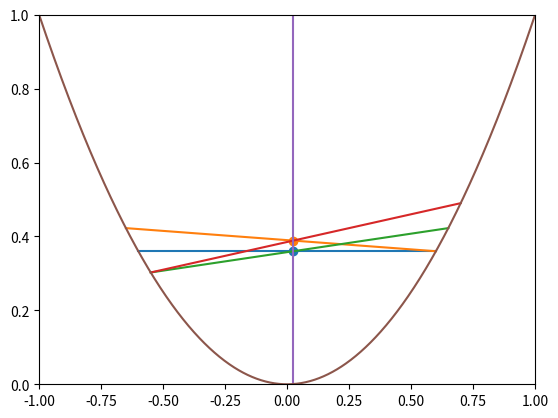

The script that saved this image:
'''
Created on Dec 7, 2017

[redacted]
'''

import numpy as np
import matplotlib.pyplot as plt
from numpy import ones,vstack
from numpy.linalg import lstsq

class MyPascal(object):
    '''
    classdocs
    '''


    def __init__(self, params):
        '''
        Constructor
        '''
        
    ## see: https://stackoverflow.com/questions/21565994/method-to-return-the-equation-of-a-straight-line-given-two-points
    ## see: https://docs.scipy.org/doc/numpy-1.13.0/reference/generated/numpy.linalg.solve.html
    def linequ(self, points):
        #points = [(1,5),(3,4)]
        x_coords, y_coords = zip(*points)
        A = vstack([x_coords,ones(len(x_coords))]).T
        m, c = lstsq(A, y_coords)[0]
        return [m,c]
        #print("Line Solution is y = {m}x + {c}".format(m=m,c=c))
    
    def solveLineIntersection(self, line_eq1,line_eq2):
        #line eqs are from linequ function: y = mx+c
        #linalg.solve takes lines a1x1+b1x2+c1=0, a2x1+b2x2+c2=0 --> a = np.array([[3,1], [1,2]])
        #b = np.array([9,8])
        #for eq 3 * x0 + x1 = 9 and x0 + 2 * x1 = 8:
         
        # mx+c-y=0-> m1x1-1*x2+c1=0
        # mx+c-y=0-> m2x1-1*x2+c2=0
        # a = [[m1,-1], [m2,-1]
        # b = [-c1,-c2]
        
        a = [line_eq1[0],-1],[line_eq2[0],-1]
        b = [-line_eq1[1],-line_eq2[1]]
        x = np.linalg.solve(a, b)
        return x
    
    def solveLineIntersectionGivenPoints(self, L1P1,L1P2, L2P1,L2P2):
        line_eq1 = self.linequ([L1P1,L1P2])
        line_eq2 = self.linequ([L2P1,L2P2])
        intersection_p = self.solveLineIntersection(line_eq1,line_eq2)
        #print (["{0:0.2f}".format(p) for p in intersection_p])
        return intersection_p
         
    
    def start(self):
        print("start")
        
        def sq(x):
            r = x**2
            
            return r
        
        
        def points(x):
            x_right = np.array(x)
            y_right = sq(x_right)
            return np.array([x_right, y_right])
            
        x = np.linspace(-1.0, 1.0, 1000)
        y = x**2
        #y = np.linspace(-1.0, 1.0, 1000)
        #F = X**2 + Y**2 - 0.6
        #/plt.contour(X,Y,F,[0])
        
        #right points
        A=[0.6, sq(0.6)]
        B=[0.65, sq(0.65)]
        C=[0.7, sq(0.7)]
        
        D=[-0.55, sq(0.55)]
        E=[-0.60, sq(0.60)]
        F=[-0.65, sq(0.65)]
        
        
        plt.plot([A[0],E[0]],[A[1],E[1]])
        plt.plot([A[0],F[0]],[A[1],F[1]])
        
        plt.plot([D[0],B[0]],[D[1],B[1]])
        plt.plot([D[0],C[0]],[D[1],C[1]])
        
        
        lineequ_ae = self.linequ([A,E])
        lineequ_bd = self.linequ([B,D])
        
        ip1 = self.solveLineIntersectionGivenPoints(A, E, B, D)
        ip2 = self.solveLineIntersectionGivenPoints(A, F, C, D)
        
        m,c = self.linequ([ip1,ip2]) # y = mx+c
        
        connectline = m*x+c
        
        plt.plot(x,connectline)
        
        plt.xlim([-1,1])
        plt.ylim([0,1])
        plt.plot(x,y)
        plt.scatter(ip1[0],ip1[1])
        plt.scatter(ip2[0],ip2[1])
        plt.show()

mp = MyPascal({})

mp.start()